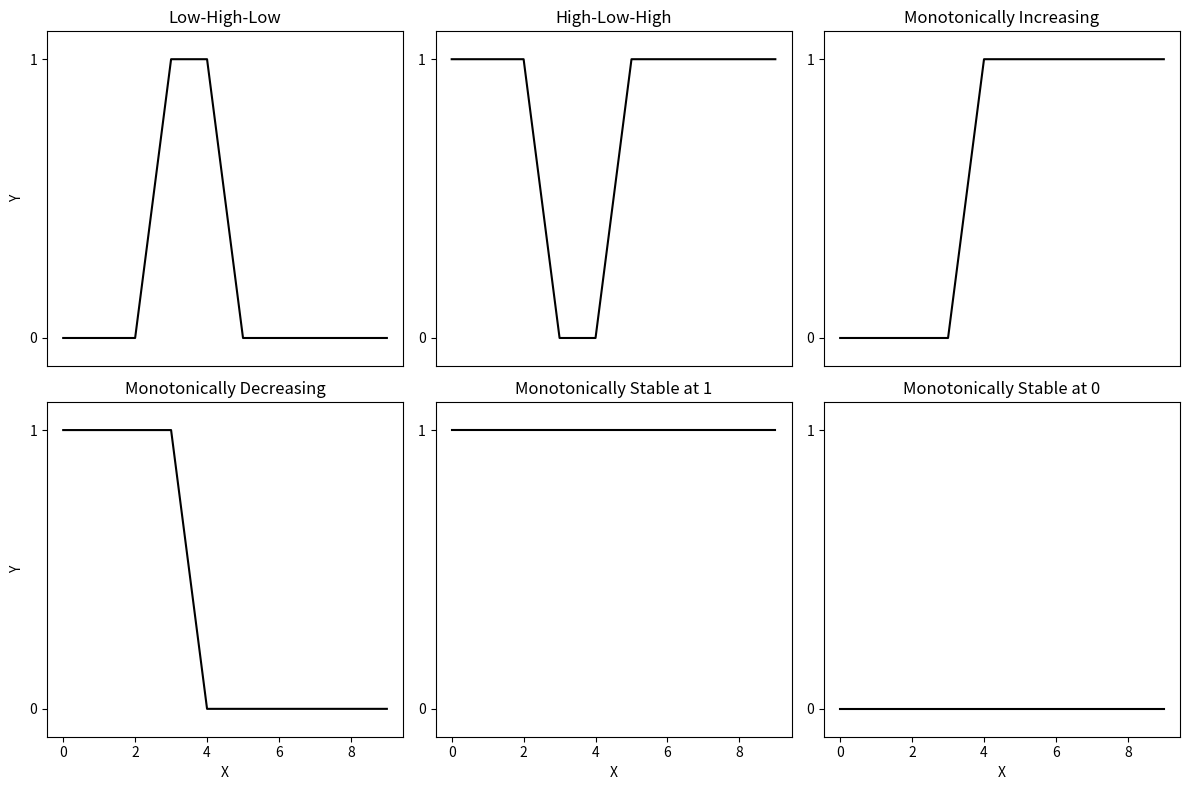

The matplotlib source for this figure: (Note: this script raises an exception after producing the figure.)
import matplotlib.pyplot as plt
import numpy as np
import os


#plot 1 data
x1 = np.array([0, 1, 2, 3, 4, 5, 6, 7, 8, 9])
y1 = np.array([0, 0, 0, 1, 1, 0, 0, 0, 0, 0])

# plot 2 data
x2 = x1
y2 = 1 - y1

# plot 3 data
x3 = x2
y3 = np.array([0, 0, 0, 0, 1, 1, 1, 1, 1, 1])

# plot 4 data monotonically decreasing
x4 = x3
y4 = 1 - y3

#plot 5 data monotonically stable at 1 
x5 = x3
y5 = np.ones(len(y3))

#plot 6 data monotonically stable at 0
x6 = x3
y6 = np.zeros(len(y3))





# Plot them adjacently
fig, ax = plt.subplots(2, 3, figsize=(12, 8))

ax=ax.flatten()

ax[0].plot(x1, y1, 'k')
ax[0].set_title('Low-High-Low')
# ax[0].set_xlabel('X')
ax[0].set_ylabel('Y', rotation=90)
ax[0].set_yticks([0, 1])
ax[0].set_ylim([-0.1, 1.1])
ax[0].set_xticks([])

ax[1].plot(x2, y2, 'k')
ax[1].set_title('High-Low-High')
# ax[1].set_xlabel('X')
# ax[1].set_ylabel('Y', rotation=90)
ax[1].set_yticks([0, 1])
ax[1].set_ylim([-0.1, 1.1])
ax[1].set_xticks([])

ax[2].plot(x3, y3, 'k')
ax[2].set_title('Monotonically Increasing')
# ax[2].set_xlabel('X')
# ax[2].set_ylabel('Y', rotation=90)
ax[2].set_yticks([0, 1])
ax[2].set_ylim([-0.1, 1.1])
ax[2].set_xticks([])

ax[3].plot(x4, y4, 'k')
ax[3].set_title('Monotonically Decreasing')
ax[3].set_xlabel('X')
ax[3].set_ylabel('Y', rotation=90)
ax[3].set_yticks([0, 1])
ax[3].set_ylim([-0.1, 1.1])

ax[4].plot(x5, y5, 'k')
ax[4].set_title('Monotonically Stable at 1')
ax[4].set_xlabel('X')
ax[4].set_yticks([0, 1])
# ax[4].set_xticks([0, 1, 2, 3])
ax[4].set_ylim([-0.1, 1.1])

ax[5].plot(x6, y6, 'k')
ax[5].set_title('Monotonically Stable at 0')
ax[5].set_xlabel('X')
ax[5].set_yticks([0, 1])
ax[5].set_ylim([-0.1, 1.1])

plt.tight_layout()


# Save the figure in current directory. In high resolution.
path = os.path.join(os.path.dirname(__file__), 'monotonicity_vis')

# Save as png
plt.savefig(path + '.png', dpi=300)

# Save as eps. No psfrags.
plt.savefig(path + '.eps', dpi=300)



plt.show()
